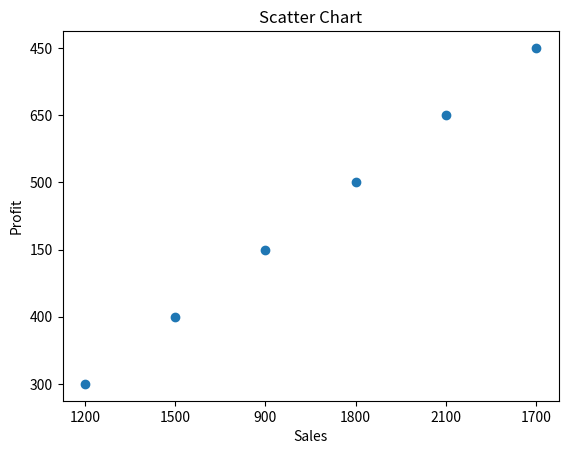

This chart was generated by the following Python code:
import matplotlib.pyplot as plt
Month=["Jan","Feb","Mar","Apr","May","Jun"]
Sales=["1200","1500","900","1800","2100","1700"]
Profit=["300","400","150","500","650","450"]

plt.scatter(Sales,Profit,marker="o")
plt.xlabel("Sales")
plt.ylabel("Profit")
plt.title("Scatter Chart")
plt.show()
